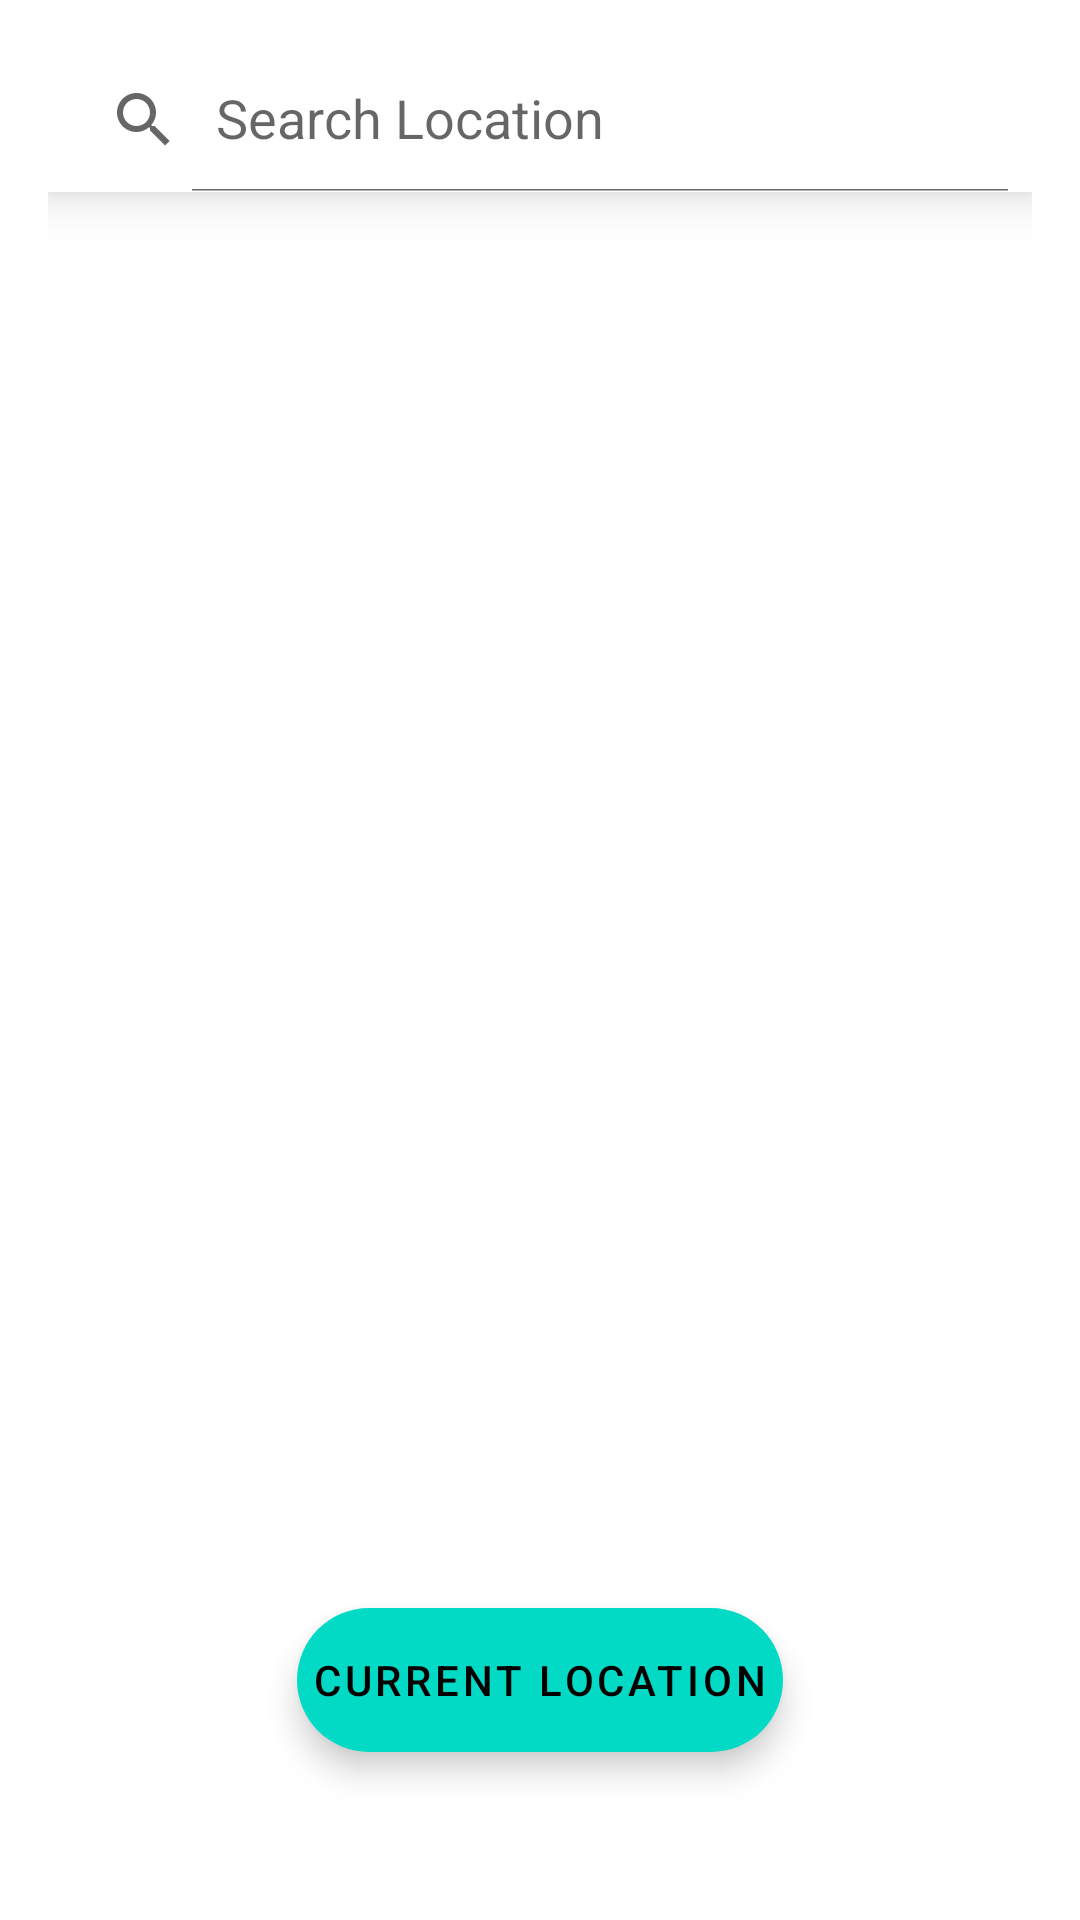

Write the Android layout XML for this screen, with the resource values it uses.
<!-- AndroidManifest.xml: application theme Theme.QuickWeather -->
<!-- res/layout/fragment_search.xml -->
<?xml version="1.0" encoding="utf-8"?>
<androidx.constraintlayout.widget.ConstraintLayout xmlns:android="http://schemas.android.com/apk/res/android"
    xmlns:app="http://schemas.android.com/apk/res-auto"
    xmlns:tools="http://schemas.android.com/tools"
    android:layout_width="match_parent"
    android:layout_height="match_parent"
    android:orientation="vertical"
    android:padding="16dp"
    tools:context=".ui.search.SearchFragment">

    <androidx.appcompat.widget.SearchView
        android:id="@+id/search_view"
        android:layout_width="match_parent"
        android:layout_height="wrap_content"
        android:background="@color/white"
        android:elevation="10dp"
        app:defaultQueryHint="Search Location"
        app:iconifiedByDefault="false"
        app:layout_constraintEnd_toEndOf="parent"
        app:layout_constraintStart_toStartOf="parent"
        app:layout_constraintTop_toTopOf="parent"
        app:queryHint="Search Location" />

    <androidx.recyclerview.widget.RecyclerView
        android:id="@+id/recycler_view_cities_suggestion"
        android:layout_width="match_parent"
        android:layout_height="0dp"
        android:layout_marginTop="8dp"
        android:visibility="invisible"
        app:layout_constraintBottom_toBottomOf="parent"
        app:layout_constraintEnd_toEndOf="parent"
        app:layout_constraintStart_toStartOf="parent"
        app:layout_constraintTop_toBottomOf="@id/search_view" />

    <com.google.android.material.floatingactionbutton.ExtendedFloatingActionButton
        android:id="@+id/floating_button_add_location"
        android:layout_width="wrap_content"
        android:layout_height="wrap_content"
        android:layout_marginBottom="@dimen/margin_40dp"
        android:elevation="10dp"
        android:padding="5dp"
        android:text="@string/current_location"
        app:layout_constraintBottom_toBottomOf="parent"
        app:layout_constraintEnd_toEndOf="parent"
        app:layout_constraintStart_toStartOf="parent" />

    <ProgressBar
        android:id="@+id/progress_bar"
        android:layout_width="wrap_content"
        android:layout_height="wrap_content"
        android:visibility="invisible"
        app:layout_constraintBottom_toBottomOf="parent"
        app:layout_constraintEnd_toEndOf="parent"
        app:layout_constraintStart_toStartOf="parent"
        app:layout_constraintTop_toTopOf="parent" />
</androidx.constraintlayout.widget.ConstraintLayout>
<!-- resources referenced by this layout -->
<resources>
  <dimen name="margin_40dp">40dp</dimen>
  <string name="current_location">Current Location</string>
  <style name="Theme.QuickWeather" parent="Theme.MaterialComponents.DayNight.DarkActionBar">
          
          <item name="colorPrimary">@color/purple_500</item>
          <item name="colorPrimaryVariant">@color/purple_700</item>
          <item name="colorOnPrimary">@color/white</item>
          
          <item name="colorSecondary">@color/teal_200</item>
          <item name="colorSecondaryVariant">@color/teal_700</item>
          <item name="colorOnSecondary">@color/black</item>
          <item name="colorAccent">@color/black</item>
  
          
          <item name="windowActionBar">false</item>
          <item name="windowNoTitle">true</item>
          <item name="android:windowActionBarOverlay">false</item>
          
      </style>
  <!-- not gathered from this repository: default colours our renderer supplied (Android Studio template values) -->
  <color name="purple_500">#FF6200EE</color>
  <color name="purple_700">#FF3700B3</color>
  <color name="teal_200">#FF03DAC5</color>
  <color name="teal_700">#FF018786</color>
  <color name="black">#FF000000</color>
  <color name="white">#FFFFFFFF</color>
</resources>
